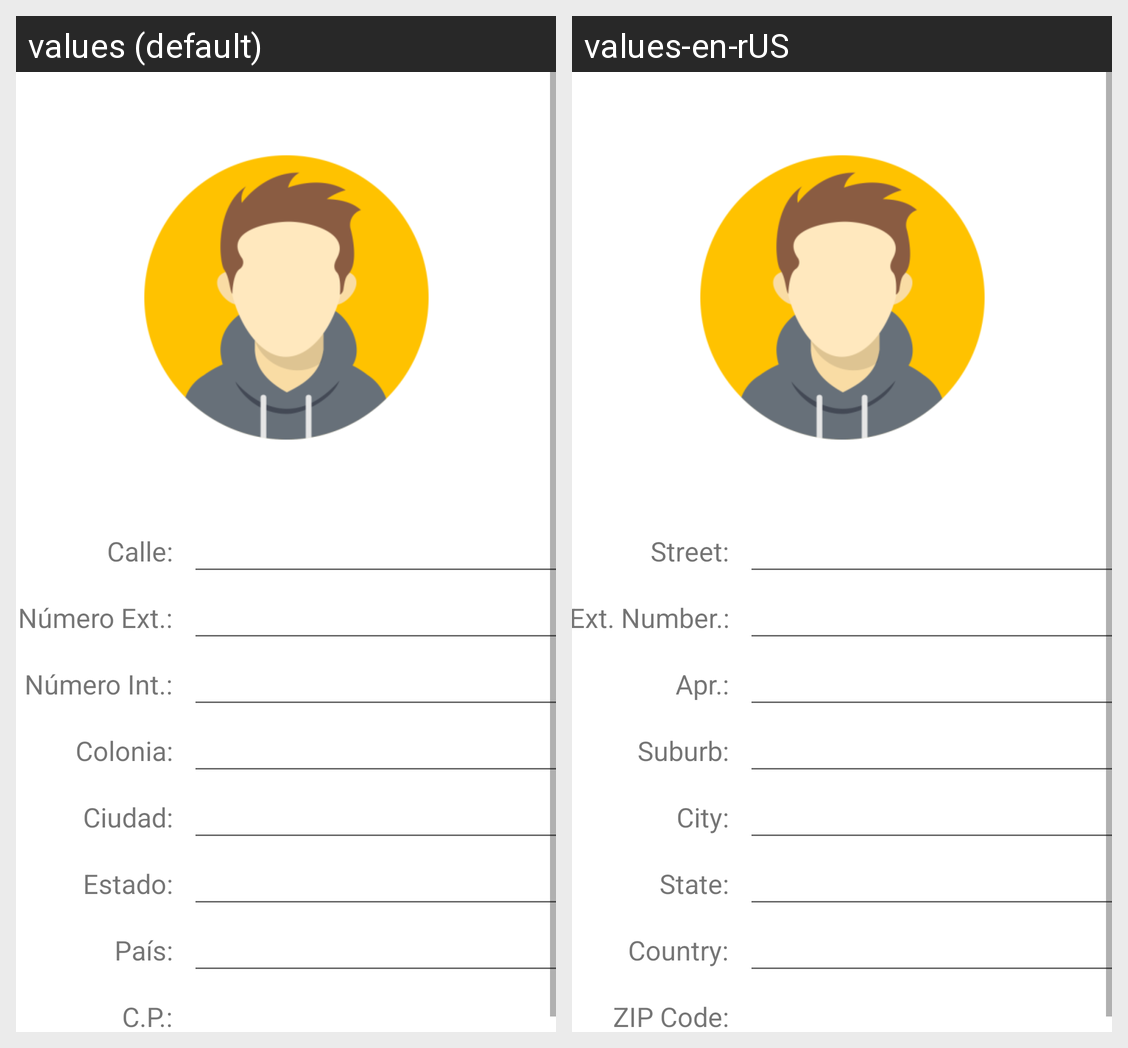

The same Android screen rendered under two of its app's locales, left to right. List the strings drawn on it with the default value and each locale's translation.
Android screen res/layout/address_layout.xml rendered under 2 locales, left to right: values (default), values-en-rUS. Device: Nexus 5 (rendered at 1080×1920; each locale shown at half size, 540×960, under a caption strip naming it); theme Theme.R2DevProsProject.
Strings drawn on this screen, with the default value and each locale's value (text and hints the layout hard-codes, and strings that could not be matched under every locale, appear in the picture but are not listed):

street_label
  values: Calle:
  values-en-rUS: Street:

ext_number_label
  values: Número Ext.:
  values-en-rUS: Ext. Number.:

int_number_label
  values: Número Int.:
  values-en-rUS: Apr.:

suburb_label
  values: Colonia:
  values-en-rUS: Suburb:

city_label
  values: Ciudad:
  values-en-rUS: City:

state_label
  values: Estado:
  values-en-rUS: State:

country_label
  values: País:
  values-en-rUS: Country:

zip_code_label
  values: C.P.:
  values-en-rUS: ZIP Code:
